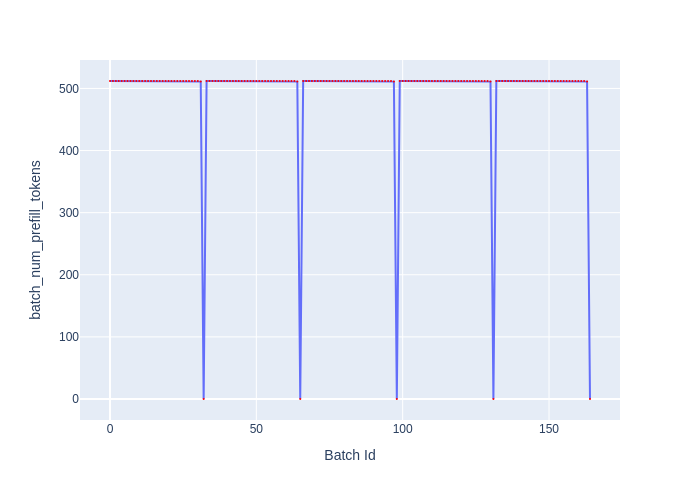

Data behind this chart, as committed beside it:
Batch Id, batch_num_prefill_tokens
0, 512
1, 512
2, 512
3, 512
4, 512
5, 512
6, 512
7, 512
8, 512
9, 512
10, 512
11, 512
12, 512
13, 512
14, 512
15, 512
16, 512
17, 512
18, 512
19, 512
20, 512
21, 512
22, 512
23, 512
24, 512
25, 512
26, 512
27, 512
28, 512
29, 512
30, 512
31, 511
32, 0
33, 512
34, 512
35, 512
36, 512
37, 512
38, 512
39, 512
40, 512
41, 512
42, 512
43, 512
44, 512
45, 512
46, 512
47, 512
48, 512
49, 512
50, 512
51, 512
52, 512
53, 512
54, 512
55, 512
56, 512
57, 512
58, 512
59, 512
... 105 more rows
